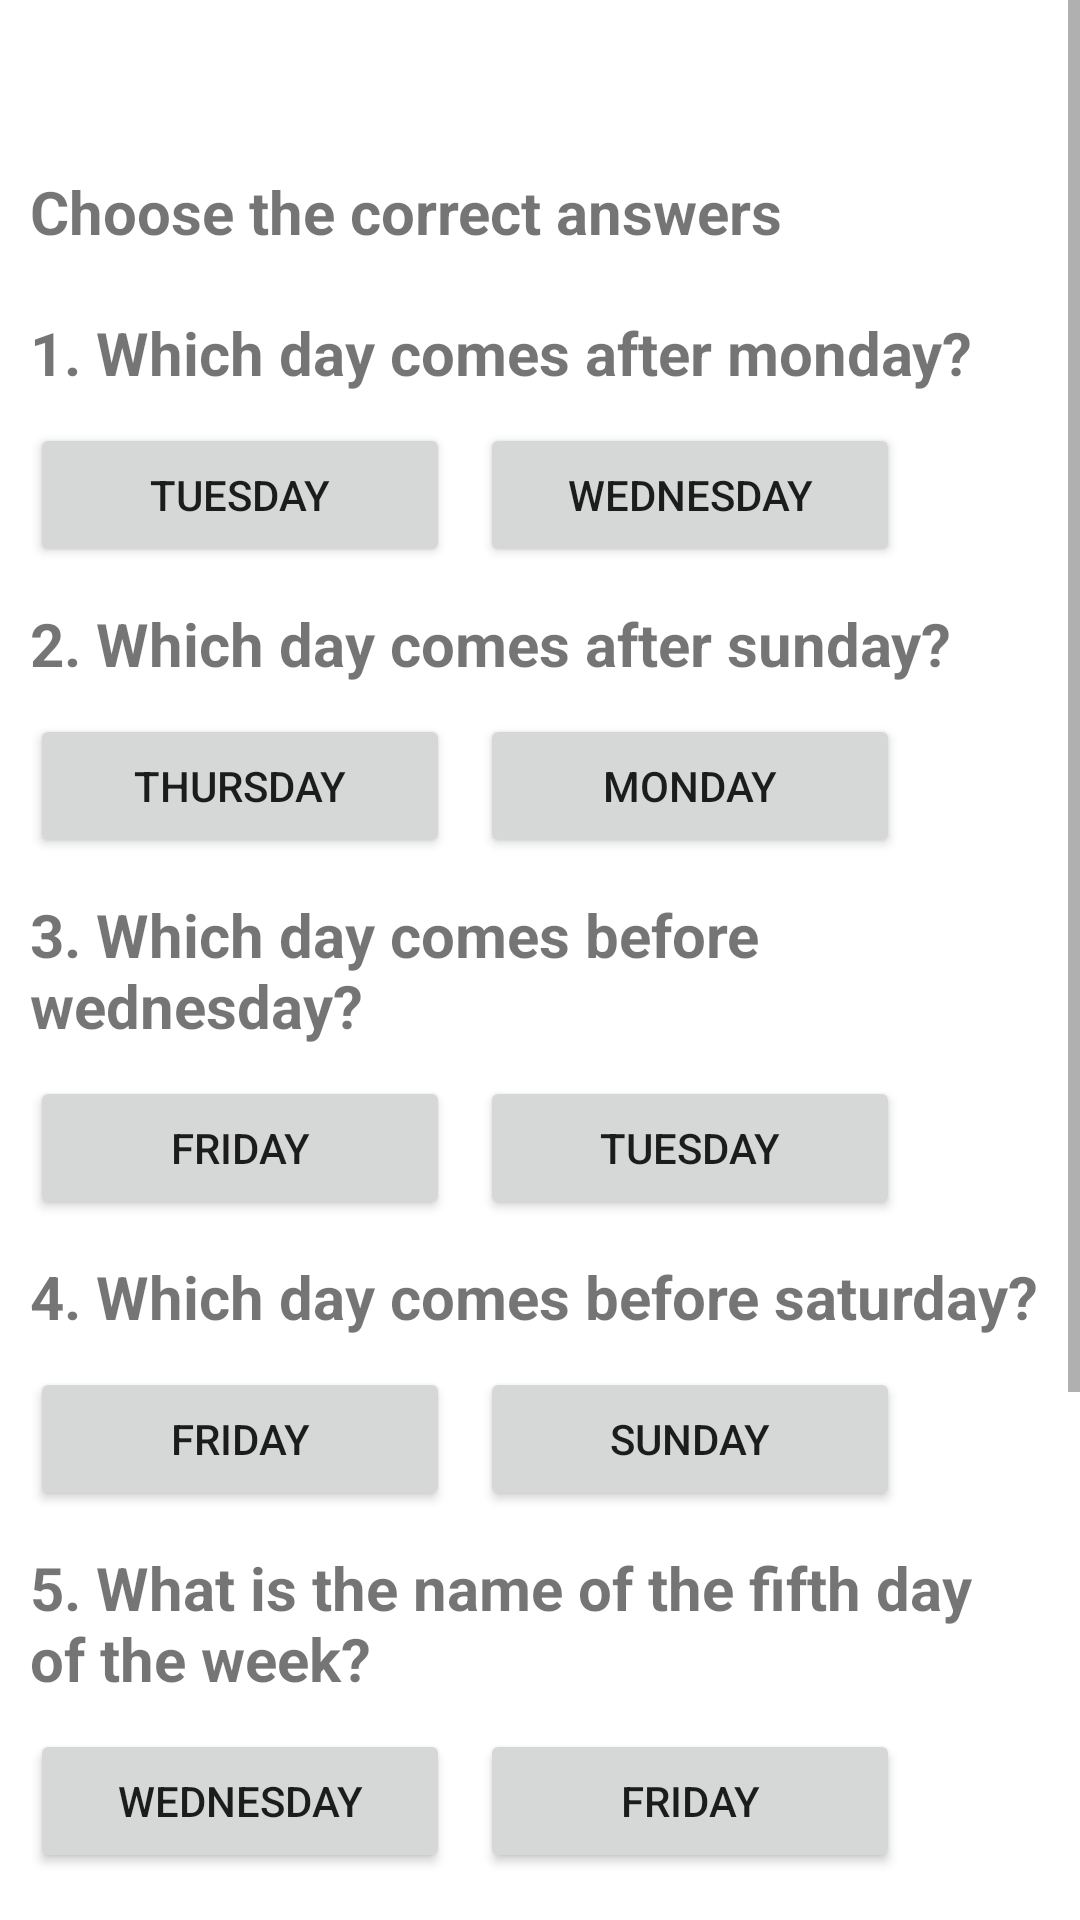

Write the Android layout XML for this screen, with the resource values it uses.
<!-- AndroidManifest.xml: application theme Theme.KidZone -->
<!-- res/layout/activity_days_playing.xml -->
<?xml version="1.0" encoding="utf-8"?>
<ScrollView
    xmlns:android="http://schemas.android.com/apk/res/android"
    xmlns:app="http://schemas.android.com/apk/res-auto"
    xmlns:tools="http://schemas.android.com/tools"
    android:layout_width="409dp"
    android:layout_height="808dp"
    tools:layout_editor_absoluteX="1dp"
    tools:layout_editor_absoluteY="1dp">
<androidx.constraintlayout.widget.ConstraintLayout
android:layout_width="match_parent"
    android:layout_height="match_parent"
    tools:context=".DaysPlayingActivity">

    <TextView
        android:id="@+id/textView10"
        android:layout_width="0dp"
        android:layout_height="wrap_content"
        android:layout_marginStart="10dp"
        android:layout_marginTop="10dp"
        android:layout_marginBottom="752dp"
        android:text="Choose the correct answers"
        android:textSize="20sp"
        android:textStyle="bold"
        app:layout_constraintBottom_toBottomOf="parent"
        app:layout_constraintEnd_toEndOf="parent"
        app:layout_constraintStart_toStartOf="parent"
        app:layout_constraintTop_toTopOf="parent" />

    <TextView
        android:id="@+id/textView11"
        android:layout_width="0dp"
        android:layout_height="wrap_content"
        android:layout_marginStart="10dp"
        android:layout_marginTop="20dp"
        android:layout_marginEnd="10dp"
        android:text="1. Which day comes after monday?"
        android:textSize="20sp"
        android:textStyle="bold"
        app:layout_constraintEnd_toEndOf="parent"
        app:layout_constraintStart_toStartOf="parent"
        app:layout_constraintTop_toBottomOf="@+id/textView10" />

    <Button
        android:id="@+id/correct1Button"
        android:layout_width="140dp"
        android:layout_height="wrap_content"
        android:layout_marginStart="10dp"
        android:layout_marginTop="10dp"
        android:text="Tuesday"
        app:layout_constraintStart_toStartOf="parent"
        app:layout_constraintTop_toBottomOf="@+id/textView11" />

    <Button
        android:id="@+id/fls1Button"
        android:layout_width="140dp"
        android:layout_height="wrap_content"
        android:layout_marginTop="10dp"
        android:layout_marginEnd="50dp"
        android:text="Wednesday"
        app:layout_constraintEnd_toEndOf="parent"
        app:layout_constraintStart_toEndOf="@+id/correct1Button"
        app:layout_constraintTop_toBottomOf="@+id/textView11" />

    <TextView
        android:id="@+id/textView12"
        android:layout_width="0dp"
        android:layout_height="wrap_content"
        android:layout_marginStart="10dp"
        android:layout_marginTop="70dp"
        android:layout_marginEnd="10dp"
        android:text="2. Which day comes after sunday?"
        android:textSize="20sp"
        android:textStyle="bold"
        app:layout_constraintEnd_toEndOf="parent"
        app:layout_constraintStart_toStartOf="parent"
        app:layout_constraintTop_toBottomOf="@+id/textView11" />

    <Button
        android:id="@+id/fls2Button"
        android:layout_width="140dp"
        android:layout_height="wrap_content"
        android:layout_marginStart="10dp"
        android:layout_marginTop="10dp"
        android:text="Thursday"
        app:layout_constraintStart_toStartOf="parent"
        app:layout_constraintTop_toBottomOf="@+id/textView12" />

    <Button
        android:id="@+id/correct2Button"
        android:layout_width="140dp"
        android:layout_height="48dp"
        android:layout_marginTop="10dp"
        android:layout_marginEnd="50dp"
        android:text="Monday"
        app:layout_constraintEnd_toEndOf="parent"
        app:layout_constraintStart_toEndOf="@+id/fls2Button"
        app:layout_constraintTop_toBottomOf="@+id/textView12" />

    <TextView
        android:id="@+id/textView13"
        android:layout_width="0dp"
        android:layout_height="wrap_content"
        android:layout_marginStart="10dp"
        android:layout_marginTop="70dp"
        android:layout_marginEnd="30dp"
        android:text="3. Which day comes before wednesday?"
        android:textSize="20sp"
        android:textStyle="bold"
        app:layout_constraintEnd_toEndOf="parent"
        app:layout_constraintStart_toStartOf="parent"
        app:layout_constraintTop_toBottomOf="@+id/textView12" />

    <Button
        android:id="@+id/fls3Button"
        android:layout_width="140dp"
        android:layout_height="wrap_content"
        android:layout_marginStart="10dp"
        android:layout_marginTop="10dp"
        android:text="Friday"
        app:layout_constraintStart_toStartOf="parent"
        app:layout_constraintTop_toBottomOf="@+id/textView13" />

    <Button
        android:id="@+id/correct3Button"
        android:layout_width="140dp"
        android:layout_height="48dp"
        android:layout_marginTop="10dp"
        android:layout_marginEnd="50dp"
        android:text="Tuesday"
        app:layout_constraintEnd_toEndOf="parent"
        app:layout_constraintStart_toEndOf="@+id/fls3Button"
        app:layout_constraintTop_toBottomOf="@+id/textView13" />

    <TextView
        android:id="@+id/textView14"
        android:layout_width="0dp"
        android:layout_height="wrap_content"
        android:layout_marginStart="10dp"
        android:layout_marginTop="70dp"
        android:layout_marginEnd="10dp"
        android:text="4. Which day comes before saturday?"
        android:textSize="20sp"
        android:textStyle="bold"
        app:layout_constraintEnd_toEndOf="parent"
        app:layout_constraintStart_toStartOf="parent"
        app:layout_constraintTop_toBottomOf="@+id/textView13" />

    <Button
        android:id="@+id/correct4Button"
        android:layout_width="140dp"
        android:layout_height="wrap_content"
        android:layout_marginStart="10dp"
        android:layout_marginTop="10dp"
        android:text="Friday"
        app:layout_constraintStart_toStartOf="parent"
        app:layout_constraintTop_toBottomOf="@+id/textView14" />

    <Button
        android:id="@+id/fls4Button"
        android:layout_width="140dp"
        android:layout_height="48dp"
        android:layout_marginTop="10dp"
        android:layout_marginEnd="50dp"
        android:text="Sunday"
        app:layout_constraintEnd_toEndOf="parent"
        app:layout_constraintStart_toEndOf="@+id/correct4Button"
        app:layout_constraintTop_toBottomOf="@+id/textView14" />

    <TextView
        android:id="@+id/textView15"
        android:layout_width="0dp"
        android:layout_height="wrap_content"
        android:layout_marginStart="10dp"
        android:layout_marginTop="70dp"
        android:layout_marginEnd="20dp"
        android:text="5. What is the name of the fifth day of the week?"
        android:textSize="20sp"
        android:textStyle="bold"
        app:layout_constraintEnd_toEndOf="parent"
        app:layout_constraintStart_toStartOf="parent"
        app:layout_constraintTop_toBottomOf="@+id/textView14" />

    <Button
        android:id="@+id/fls5Button"
        android:layout_width="140dp"
        android:layout_height="wrap_content"
        android:layout_marginStart="10dp"
        android:layout_marginTop="10dp"
        android:text="Wednesday"
        app:layout_constraintStart_toStartOf="parent"
        app:layout_constraintTop_toBottomOf="@+id/textView15" />

    <Button
        android:id="@+id/correct5Button"
        android:layout_width="140dp"
        android:layout_height="48dp"
        android:layout_marginTop="10dp"
        android:layout_marginEnd="50dp"
        android:text="Friday"
        app:layout_constraintEnd_toEndOf="parent"
        app:layout_constraintStart_toEndOf="@+id/fls5Button"
        app:layout_constraintTop_toBottomOf="@+id/textView15" />

    <TextView
        android:id="@+id/textView16"
        android:layout_width="0dp"
        android:layout_height="wrap_content"
        android:layout_marginStart="10dp"
        android:layout_marginTop="70dp"
        android:layout_marginEnd="20dp"
        android:text="6. How many days are there in a week?"
        android:textSize="20sp"
        android:textStyle="bold"
        app:layout_constraintEnd_toEndOf="parent"
        app:layout_constraintStart_toStartOf="parent"
        app:layout_constraintTop_toBottomOf="@+id/textView15" />

    <Button
        android:id="@+id/fls6Button"
        android:layout_width="140dp"
        android:layout_height="wrap_content"
        android:layout_marginStart="10dp"
        android:layout_marginTop="10dp"
        android:layout_marginBottom="138dp"
        android:text="Fıve"
        app:layout_constraintBottom_toBottomOf="parent"
        app:layout_constraintStart_toStartOf="parent"
        app:layout_constraintTop_toBottomOf="@+id/textView16" />

    <Button
        android:id="@+id/correct6Button"
        android:layout_width="140dp"
        android:layout_height="48dp"
        android:layout_marginTop="10dp"
        android:layout_marginEnd="50dp"
        android:layout_marginBottom="138dp"
        android:text="Seven"
        app:layout_constraintBottom_toBottomOf="parent"
        app:layout_constraintEnd_toEndOf="parent"
        app:layout_constraintStart_toEndOf="@+id/fls6Button"
        app:layout_constraintTop_toBottomOf="@+id/textView16" />


</androidx.constraintlayout.widget.ConstraintLayout>
    </ScrollView>
<!-- resources referenced by this layout -->
<resources>
  <style name="Theme.KidZone" parent="Theme.MaterialComponents.DayNight.DarkActionBar">
          
          <item name="colorPrimary">@color/purple_500</item>
          <item name="colorPrimaryVariant">@color/purple_700</item>
          <item name="colorOnPrimary">@color/white</item>
          
          <item name="colorSecondary">@color/teal_200</item>
          <item name="colorSecondaryVariant">@color/teal_700</item>
          <item name="colorOnSecondary">@color/black</item>
          
          <item name="android:statusBarColor">?attr/colorPrimaryVariant</item>
          
      </style>
  <!-- not gathered from this repository: default colours our renderer supplied (Android Studio template values) -->
  <color name="purple_500">#FF6200EE</color>
  <color name="purple_700">#FF3700B3</color>
  <color name="teal_200">#FF03DAC5</color>
  <color name="teal_700">#FF018786</color>
  <color name="black">#FF000000</color>
  <color name="white">#FFFFFFFF</color>
</resources>
